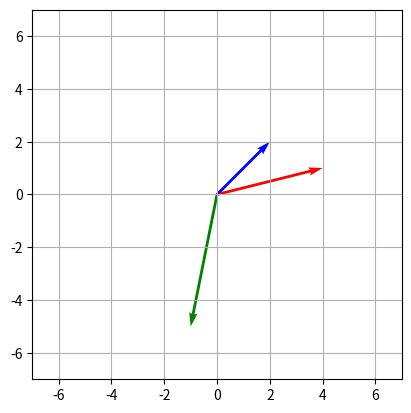
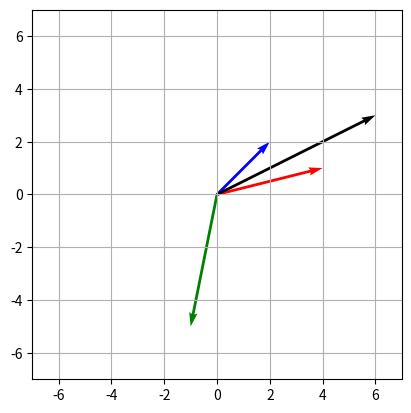

The script that saved these images, in order: (Note: this script raises an exception after producing the figures.)
# However, this is NOT the same as a tuple or even a list in Python - we explictly need to specify the 
# variable as being of type array

import numpy as np
import matplotlib.pyplot as plt

v1 = (2, 4, 7)
print(v1)

v2 = ([2, 4, 7])
print(v2)

v3 = np.array([2, 4, 7])
print(v3)


%whos

Vectors = np.array([[4,1],[2,2],[-1,-5]])

# This specifies a list of three vectors, including the two you created in Exercise 6b1.               

x_org = np.array((0,0,0))           # specify the x-origin point
y_org = np.array((0,0,0))           # specify the y-origin point  

fig, ax = plt.subplots()
q = ax.quiver(x_org, y_org, Vectors[:,0], Vectors[:,1], color=['r','b','g'], units='xy' ,scale=1)

# Just to make things look a bit 'nicer'
plt.grid()
ax.set_aspect('equal')
plt.xlim(-7,7)
plt.ylim(-7,7)


plt.show()


x_org2 = np.array((0))           # specify the x-origin point
y_org2 = np.array((0))           # specify the y-origin point

fig, ax = plt.subplots()
q = ax.quiver(x_org, y_org, Vectors[:,0], Vectors[:,1], color=['r','b','g'], units='xy' ,scale=1)

# Just to make things look a bit 'nicer'
plt.grid()
ax.set_aspect('equal')
plt.xlim(-7,7)
plt.ylim(-7,7)


# We can now look at adding the vectors [A] and [B] and see what this looks like on the graph.
c = Vectors[0] + Vectors[1]

plt.quiver(x_org2, y_org2, c[0], c[1], color=['k'], units='xy' ,scale=1)

plt.show()


c

# Below we move 3 times in direction [a] (12, 3) and then 2 times in direction [b] (4, 4), taking us to (16, 7)
d = 3*a + 2*b
# or 3*Vectors[0] + 2*Vectors[1] 
print(d)

# Move negative 0.5 times in direction [a] (-2, -0.5)  then 3 times in direction [b] (6, 6), taking us to (4, 5.5)
e = -0.5*a + 3*b
print(e)

# And if we made that move from the location we had reached at 'd', we would arrive at (20, 12.5)
f = d + (-0.5*a + 3*b)
f2 = (d -0.5*a) + 3*b         # NB vector addition is associative
print(f)
print(f2)


import math

a_magn = math.sqrt((a[0])**2 + (a[1])**2)
b_magn = math.sqrt((b[0])**2 + (b[1])**2)

cos_of_angle = np.dot(a, b) /(a_magn * b_magn)
angle = np.arccos(cos_of_angle)
print(angle)

# The defualt is radians, but we will convert to the more 'typical' way of thinking in terms of degrees below...


from numpy import linalg as LA      # just one more Pythonic 'convention'  (obviously you could use the long-hand)

cos_of_angle2 = np.dot(a, b) /(LA.norm(a) * LA.norm(b))
angle2 = np.arccos(cos_of_angle2)
print("The angle is radians is: {0:.3f}".format(angle2))
print("The angle is degrees is: {0:.1f}".format(np.degrees(angle2)))       # for those less familar with radians


# Looking at the first and third members of our 'Vectors[]' above they are clearly at more
# than right angles apart, but what is the size of this angle?

cos_of_angle3 = np.dot(Vectors[0], Vectors[2]) /(LA.norm(Vectors[0]) * LA.norm(Vectors[2]))
angle3 = np.arccos(cos_of_angle3)
print("The angle is radians is: {0:.3f}".format(angle3))
print("The angle is degrees is: {0:.1f}".format(np.degrees(angle3)))       # for those less familar with radians


# The 1-norm, 2-norm and infinity-norm cases

magn1_a = LA.norm(a, ord=1)
magn2_a = LA.norm(a)                        # An ord=2 is implied by default
magn_inf_a = LA.norm(a, ord=np.inf)
magn1_b = LA.norm(b, ord=1)
magn2_b = LA.norm(b)
magn_inf_b = LA.norm(b, ord=np.inf)

print("For array {0} we get the following:".format(a))
print("The 1-norm magnitude is: {0:.1f}".format(magn1_a))
print("The 2-norm magnitude is: {0:.3f}".format(magn2_a))
print("The infinity-norm magnitude is: {0:.1f}".format(magn_inf_a))
print("------------------------------")
print("For array {0} we get the following:".format(b))
print("The 1-norm magnitude is: {0:.1f}".format(magn1_b))
print("The 2-norm magnitude is: {0:.3f}".format(magn2_b))
print("The infinity-norm magnitude is: {0:.1f}".format(magn_inf_b))
